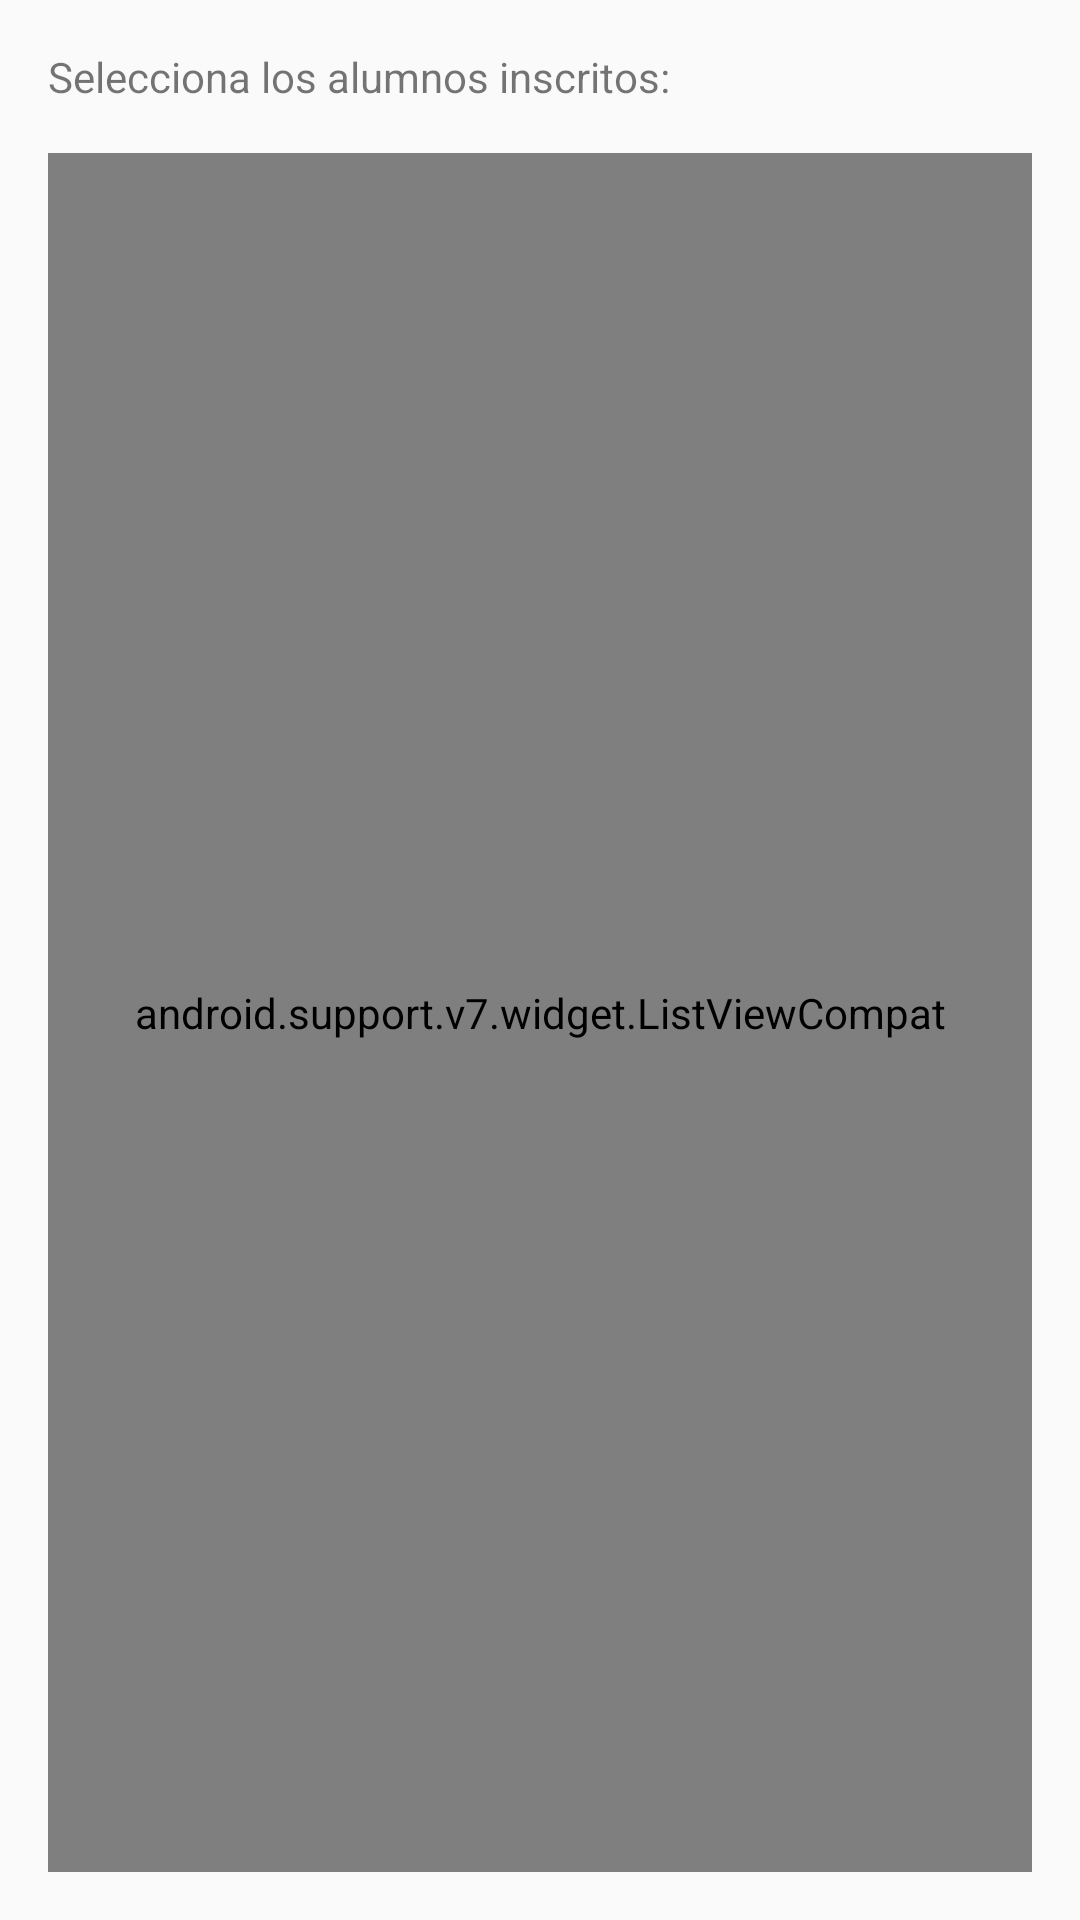

The Android layout XML behind this screen, and the referenced resources:
<!-- AndroidManifest.xml: application theme AppTheme -->
<!-- res/layout/fragment_add_subject_second_step.xml -->
<LinearLayout xmlns:android="http://schemas.android.com/apk/res/android"
    xmlns:tools="http://schemas.android.com/tools"
    android:layout_width="match_parent"
    android:layout_height="match_parent"
    android:padding="@dimen/simple_padding"
    android:orientation="vertical"
    tools:context="domel.ecampus.Fragment.AddSubjectSecondStepFragment">

    <android.support.v7.widget.AppCompatTextView
        android:layout_width="match_parent"
        android:layout_height="wrap_content"
        android:text="@string/registered_students_title"
        android:layout_marginBottom="@dimen/simple_padding"
        android:id="@+id/registered_students"/>

    <android.support.v7.widget.ListViewCompat
        android:layout_width="match_parent"
        android:layout_height="0dp"
        android:layout_weight="1"
        android:id="@+id/list_students"/>




</LinearLayout>
<!-- resources referenced by this layout -->
<resources>
  <dimen name="simple_padding">16dp</dimen>
  <string name="registered_students_title">Selecciona los alumnos inscritos:</string>
  <style name="AppTheme" parent="Theme.AppCompat.Light.DarkActionBar">
          
          <item name="colorPrimary">@color/colorPrimary</item>
          <item name="colorPrimaryDark">@color/colorPrimaryDark</item>
          <item name="colorAccent">@color/colorAccent</item>
      </style>
  <color name="colorPrimary">#df830a</color>
  <color name="colorPrimaryDark">#a35c00</color>
  <color name="colorAccent">#fd2329</color>
</resources>
